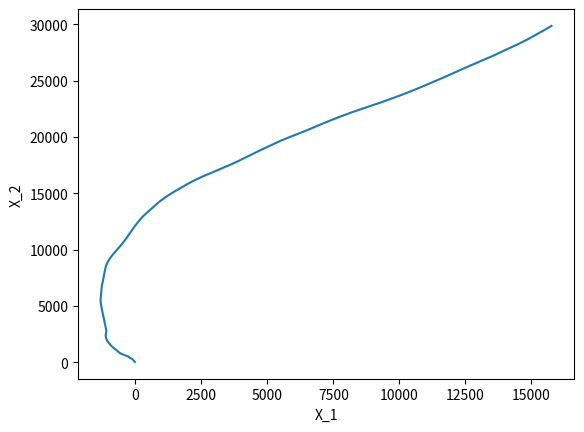

Source code (Python):
import numpy as np
import matplotlib.pyplot as plt
import random

random.seed(23)

# Parameters
m = 600
dt = 0.5
alpha = 0.6
sigma = 0.5

P = np.array([[16,1,1,1,1],
              [1,16,1,1,1],
              [1,1,16,1,1],
              [1,1,1,16,1],
              [1,1,1,1,16]]) / 20

Phi = np.block([[np.array([[1, dt, (dt**2)/2],
                            [0, 1, dt],
                            [0, 0, alpha]]), np.zeros((3, 3))],
                [np.zeros((3, 3)), np.array([[1, dt, (dt**2)/2],
                                               [0, 1, dt],
                                               [0, 0, alpha]])]])

Psi_Z = np.block([[np.array([(dt**2)/2, dt, 0]).reshape(-1, 1), np.zeros((3, 1))],
                   [np.zeros((3, 1)), np.array([(dt**2)/2, dt, 0]).reshape(-1, 1)]])

Psi_W = np.block([[np.array([(dt**2)/2, dt, 1]).reshape(-1, 1), np.zeros((3, 1))],
                   [np.zeros((3, 1)), np.array([(dt**2)/2, dt, 1]).reshape(-1, 1)]])


# Evolution of the Markov chain Z
def markov_chain(m,P,x0):
    X=np.zeros(m,dtype=np.int64) #on indique que X contiendra seulement des entiers.
    X[0]=x0
    for k in range(m-1):
        X[k+1] = np.random.choice(a=range(len(P)), p=P[X[k],:])
    return X

z0 = random.randint(0, 4)
Z_index = markov_chain(m,P,z0)
Z_state= np.array([[0, 0], [3.5, 0], [0, 3.5], [0, -3.5], [-3.5, 0]])
Z_sim = np.zeros((2, m))
for n in range(m):
    Z_sim[:, n] = Z_state[Z_index[n], :]
    
# Evolution of X
X_sim = np.zeros((6, m))
X_sim[:, 0] = np.random.multivariate_normal(mean=np.zeros(6), cov=np.diag([500, 5, 5, 200, 5, 5]))

for n in range(m-1):
    W = np.random.multivariate_normal(mean=np.zeros(2), cov=sigma**2*np.eye(2))
    X_sim[:,n+1] = Phi @ X_sim[:,n] +  Psi_Z @ Z_sim[:,n] + Psi_W @ W
    

plt.figure()
plt.plot(X_sim[0, :], X_sim[3, :])
plt.xlabel('X_1')
plt.ylabel('X_2')
plt.show()
